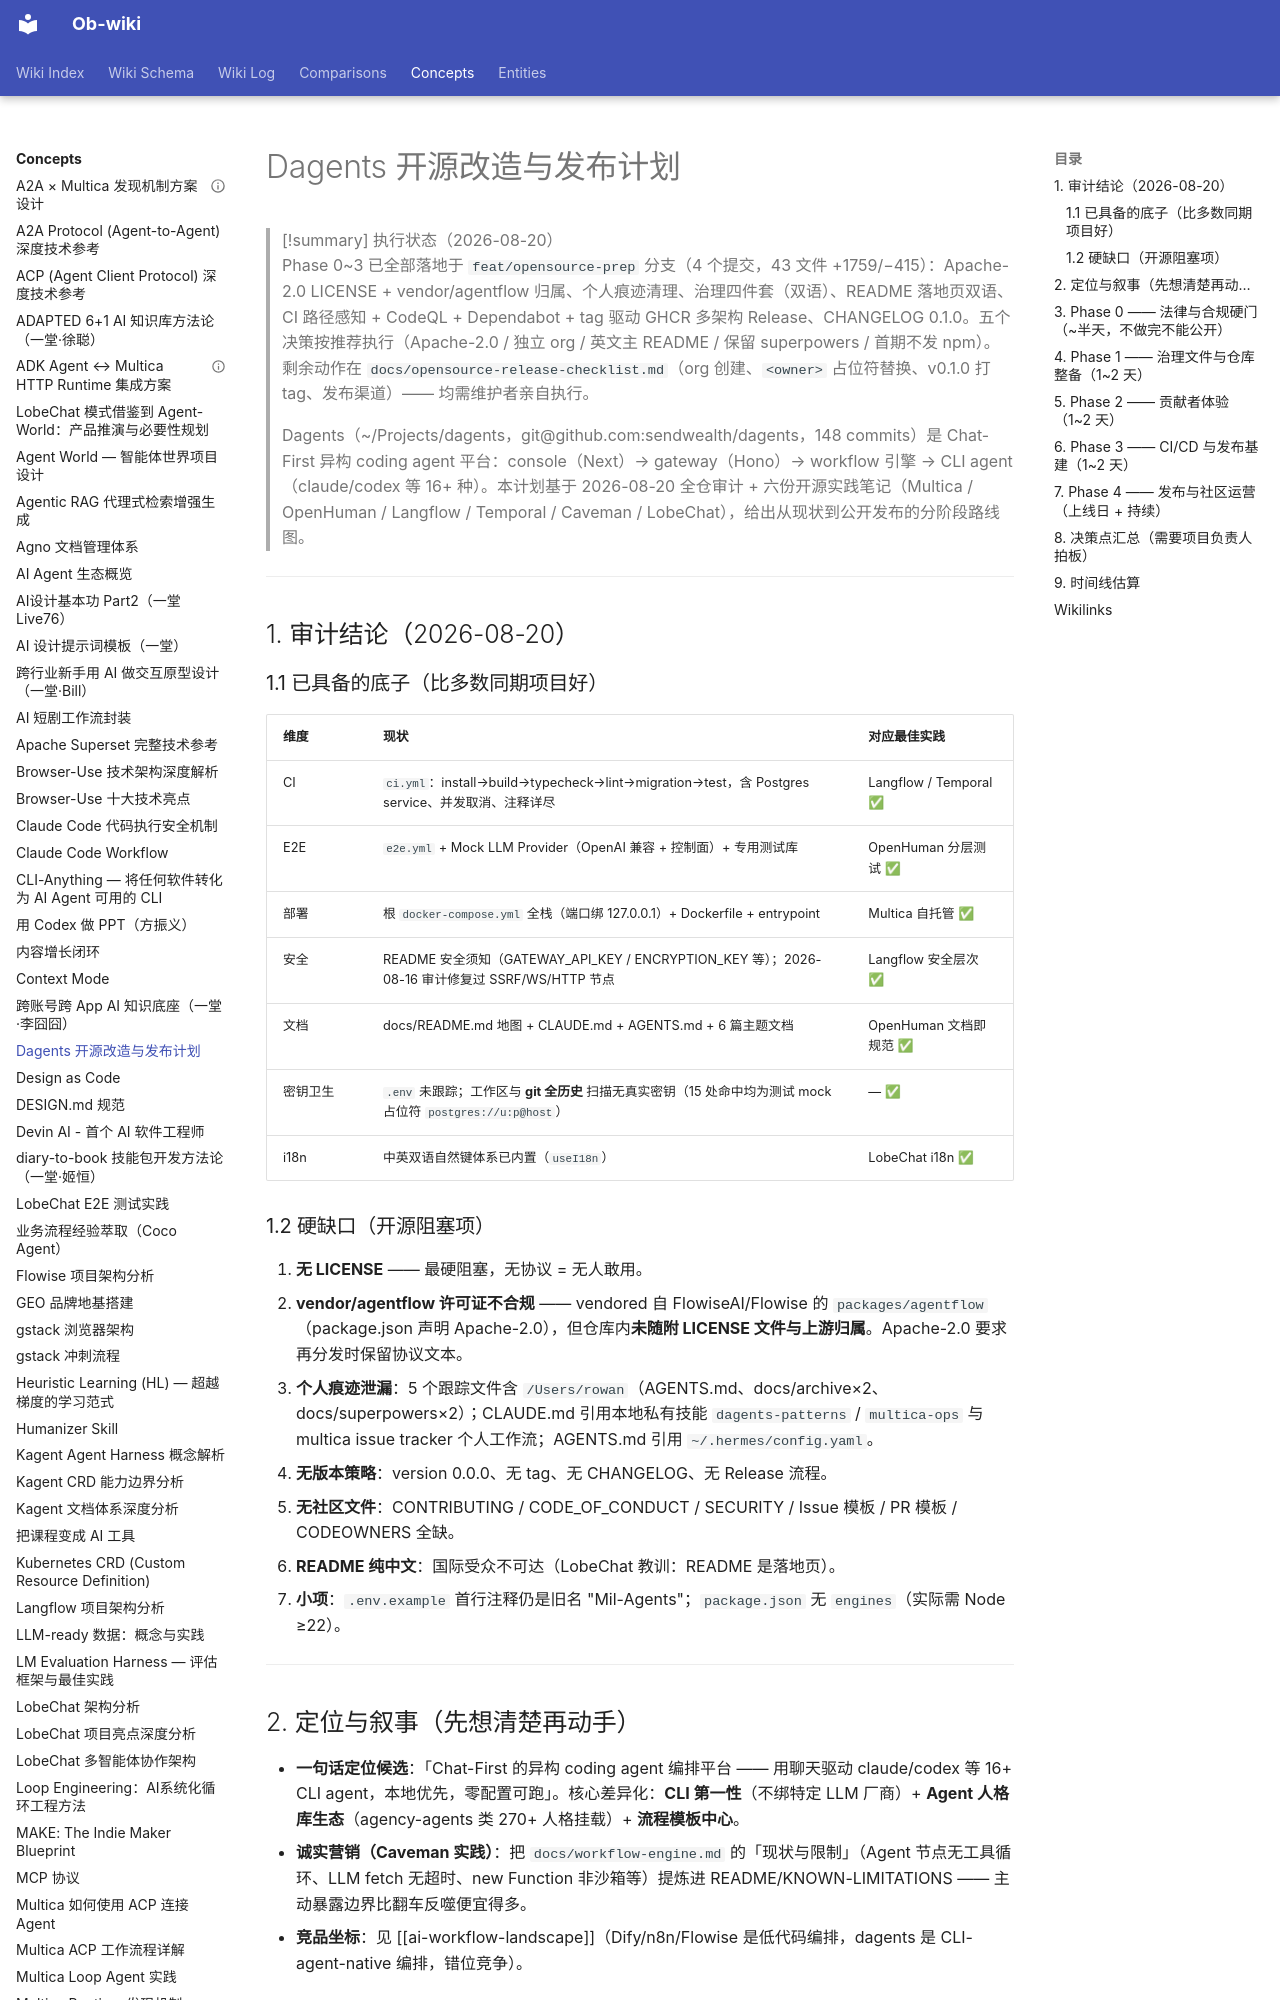

repository: sendwealth/Ob-wiki-site · page: concepts/dagents-opensource-plan/index.html · generator: mkdocs

---
title: Dagents 开源改造与发布计划
created: 2026-08-20
updated: 2026-08-20
type: concept
tags: [open-source, planning, release, monorepo, ci-cd, community, documentation]
sources:
  - ~/Projects/dagents
  - "[[opensource-project-practices-from-multica]]"
  - "[[opensource-project-practices-from-openhuman]]"
  - "[[opensource-project-practices-from-langflow]]"
  - "[[opensource-project-practices-from-temporal]]"
  - "[[opensource-project-practices-from-caveman]]"
  - "[[opensource-practices-from-lobechat]]"
confidence: high
related:
  - "[[agentspace]]"
  - "[[flowise]]"
  - "[[ai-workflow-landscape]]"
---

# Dagents 开源改造与发布计划

> [!summary] 执行状态（2026-08-20）
> Phase 0~3 已全部落地于 `feat/opensource-prep` 分支（4 个提交，43 文件 +1759/−415）：Apache-2.0 LICENSE + vendor/agentflow 归属、个人痕迹清理、治理四件套（双语）、README 落地页双语、CI 路径感知 + CodeQL + Dependabot + tag 驱动 GHCR 多架构 Release、CHANGELOG 0.1.0。五个决策按推荐执行（Apache-2.0 / 独立 org / 英文主 README / 保留 superpowers / 首期不发 npm）。剩余动作在 `docs/opensource-release-checklist.md`（org 创建、`<owner>` 占位符替换、v0.1.0 打 tag、发布渠道）—— 均需维护者亲自执行。

> Dagents（~/Projects/dagents，git@github.com:sendwealth/dagents，148 commits）是 Chat-First 异构 coding agent 平台：console（Next）→ gateway（Hono）→ workflow 引擎 → CLI agent（claude/codex 等 16+ 种）。本计划基于 2026-08-20 全仓审计 + 六份开源实践笔记（Multica / OpenHuman / Langflow / Temporal / Caveman / LobeChat），给出从现状到公开发布的分阶段路线图。

---

## 1. 审计结论（2026-08-20）

### 1.1 已具备的底子（比多数同期项目好）

| 维度 | 现状 | 对应最佳实践 |
|---|---|---|
| CI | `ci.yml`：install→build→typecheck→lint→migration→test，含 Postgres service、并发取消、注释详尽 | Langflow / Temporal ✅ |
| E2E | `e2e.yml` + Mock LLM Provider（OpenAI 兼容 + 控制面）+ 专用测试库 | OpenHuman 分层测试 ✅ |
| 部署 | 根 `docker-compose.yml` 全栈（端口绑 127.0.0.1）+ Dockerfile + entrypoint | Multica 自托管 ✅ |
| 安全 | README 安全须知（GATEWAY_API_KEY / ENCRYPTION_KEY 等）；2026-08-16 审计修复过 SSRF/WS/HTTP 节点 | Langflow 安全层次 ✅ |
| 文档 | docs/README.md 地图 + CLAUDE.md + AGENTS.md + 6 篇主题文档 | OpenHuman 文档即规范 ✅ |
| 密钥卫生 | `.env` 未跟踪；工作区与 **git 全历史** 扫描无真实密钥（15 处命中均为测试 mock 占位符 `postgres://u:p@host`） | — ✅ |
| i18n | 中英双语自然键体系已内置（`useI18n`） | LobeChat i18n ✅ |

### 1.2 硬缺口（开源阻塞项）

1. **无 LICENSE** —— 最硬阻塞，无协议 = 无人敢用。
2. **vendor/agentflow 许可证不合规** —— vendored 自 FlowiseAI/Flowise 的 `packages/agentflow`（package.json 声明 Apache-2.0），但仓库内**未随附 LICENSE 文件与上游归属**。Apache-2.0 要求再分发时保留协议文本。
3. **个人痕迹泄漏**：5 个跟踪文件含 `/Users/rowan`（AGENTS.md、docs/archive×2、docs/superpowers×2）；CLAUDE.md 引用本地私有技能 `dagents-patterns` / `multica-ops` 与 multica issue tracker 个人工作流；AGENTS.md 引用 `~/.hermes/config.yaml`。
4. **无版本策略**：version 0.0.0、无 tag、无 CHANGELOG、无 Release 流程。
5. **无社区文件**：CONTRIBUTING / CODE_OF_CONDUCT / SECURITY / Issue 模板 / PR 模板 / CODEOWNERS 全缺。
6. **README 纯中文**：国际受众不可达（LobeChat 教训：README 是落地页）。
7. **小项**：`.env.example` 首行注释仍是旧名 "Mil-Agents"；`package.json` 无 `engines`（实际需 Node ≥22）。

---
